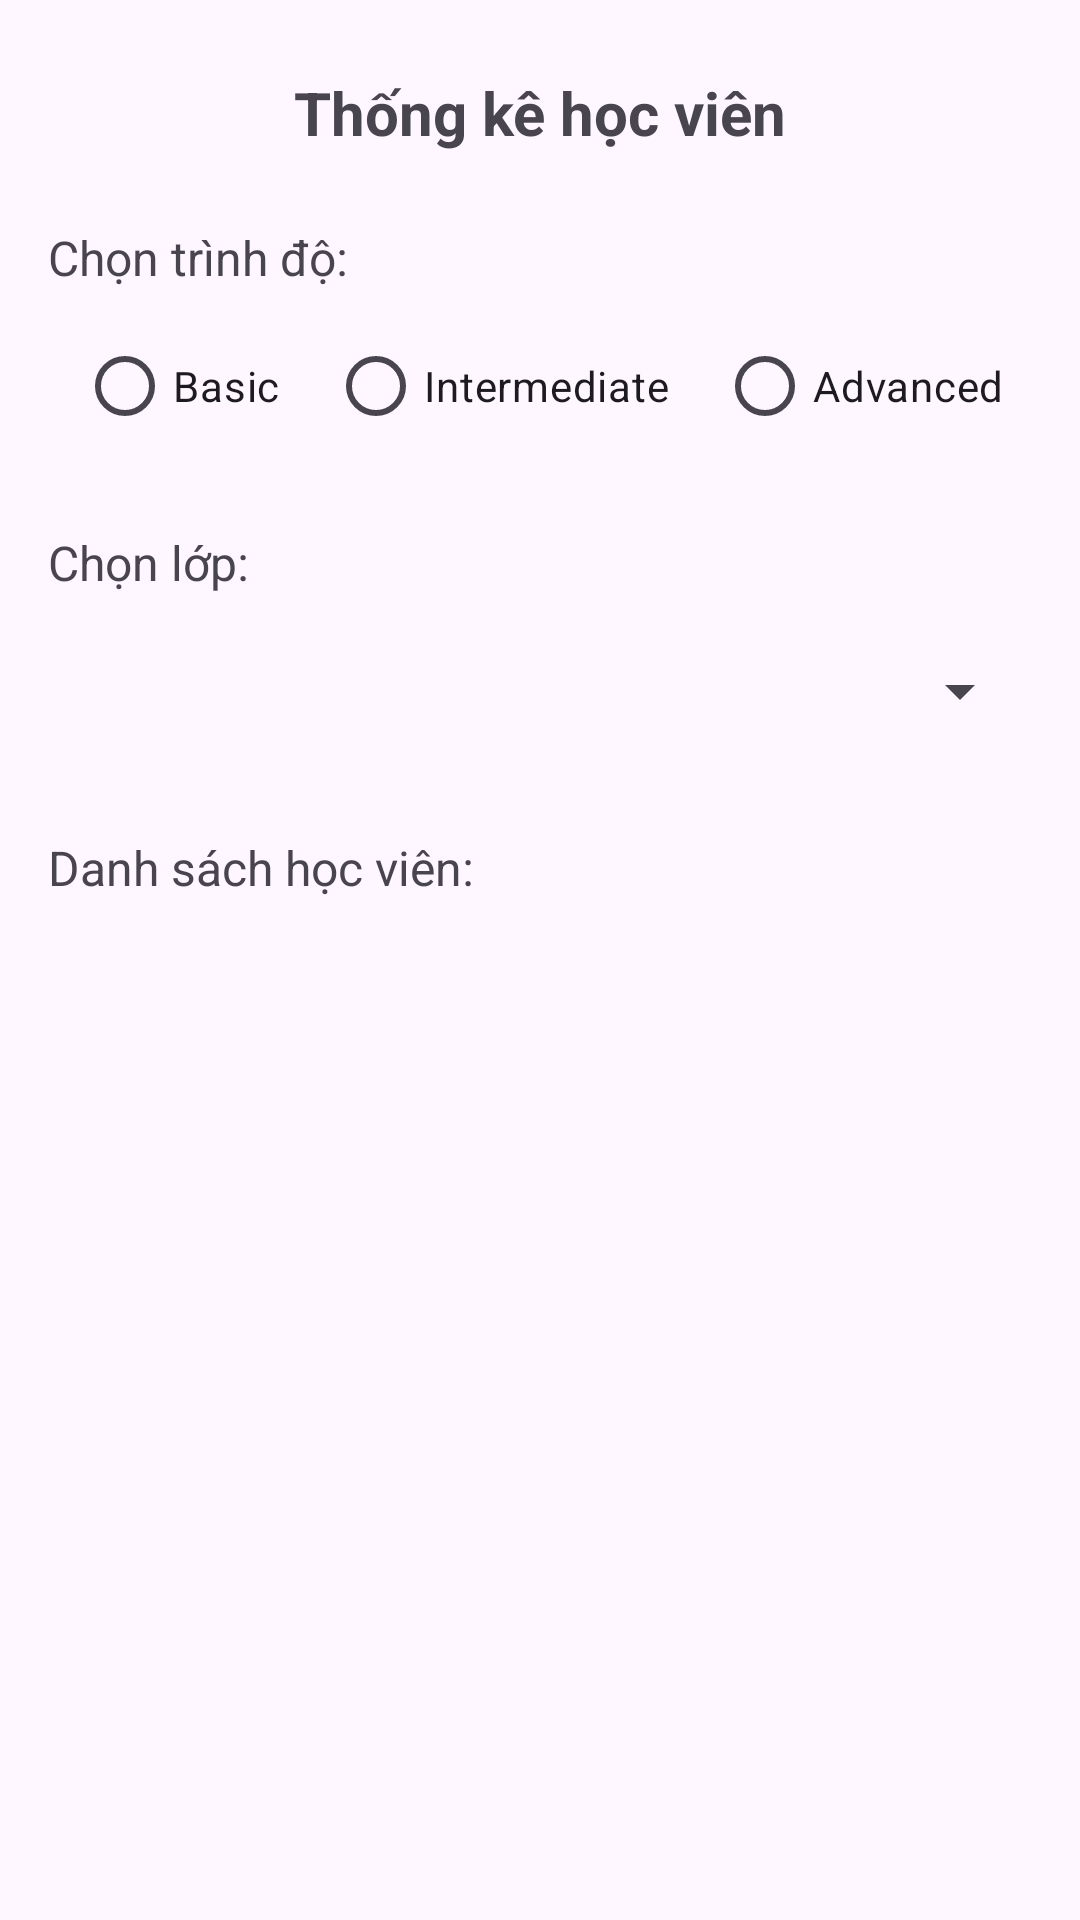

Here is an Android app screen rendered from its layout file. Give the layout XML and the strings, colors and styles it references.
<!-- AndroidManifest.xml: application theme Theme.LanguageCenter -->
<!-- res/layout/activity_statistics.xml -->
<?xml version="1.0" encoding="utf-8"?>
<androidx.constraintlayout.widget.ConstraintLayout xmlns:android="http://schemas.android.com/apk/res/android"
    xmlns:app="http://schemas.android.com/apk/res-auto"
    xmlns:tools="http://schemas.android.com/tools"
    android:id="@+id/main"
    android:layout_width="match_parent"
    android:layout_height="match_parent"
    tools:context=".StatisticsActivity">

    <TextView
        android:id="@+id/tvTitle"
        android:layout_width="wrap_content"
        android:layout_height="wrap_content"
        android:text="Thống kê học viên"
        android:textSize="20sp"
        android:textStyle="bold"
        app:layout_constraintTop_toTopOf="parent"
        app:layout_constraintStart_toStartOf="parent"
        app:layout_constraintEnd_toEndOf="parent"
        android:layout_marginTop="24dp" />

    <TextView
        android:id="@+id/tvLevel"
        android:layout_width="wrap_content"
        android:layout_height="wrap_content"
        android:text="Chọn trình độ:"
        android:textSize="16sp"
        app:layout_constraintTop_toBottomOf="@+id/tvTitle"
        app:layout_constraintStart_toStartOf="parent"
        android:layout_marginStart="16dp"
        android:layout_marginTop="24dp" />

    <RadioGroup
        android:id="@+id/radioGroupLevel"
        android:layout_width="wrap_content"
        android:layout_height="wrap_content"
        android:orientation="horizontal"
        app:layout_constraintTop_toBottomOf="@+id/tvLevel"
        app:layout_constraintStart_toStartOf="parent"
        app:layout_constraintEnd_toEndOf="parent"
        android:layout_marginTop="8dp">

        <RadioButton
            android:id="@+id/rbBasic"
            android:layout_width="wrap_content"
            android:layout_height="wrap_content"
            android:text="Basic"
            android:layout_marginEnd="16dp" />

        <RadioButton
            android:id="@+id/rbIntermediate"
            android:layout_width="wrap_content"
            android:layout_height="wrap_content"
            android:text="Intermediate"
            android:layout_marginEnd="16dp" />

        <RadioButton
            android:id="@+id/rbAdvanced"
            android:layout_width="wrap_content"
            android:layout_height="wrap_content"
            android:text="Advanced" />

    </RadioGroup>

    <TextView
        android:id="@+id/tvClass"
        android:layout_width="wrap_content"
        android:layout_height="wrap_content"
        android:text="Chọn lớp:"
        android:textSize="16sp"
        app:layout_constraintTop_toBottomOf="@+id/radioGroupLevel"
        app:layout_constraintStart_toStartOf="parent"
        android:layout_marginStart="16dp"
        android:layout_marginTop="24dp" />

    <Spinner
        android:id="@+id/spinnerClass"
        android:layout_width="0dp"
        android:layout_height="wrap_content"
        app:layout_constraintTop_toBottomOf="@+id/tvClass"
        app:layout_constraintStart_toStartOf="parent"
        app:layout_constraintEnd_toEndOf="parent"
        android:layout_marginStart="16dp"
        android:layout_marginEnd="16dp"
        android:layout_marginTop="8dp"
        android:minHeight="48dp" />

    <TextView
        android:id="@+id/tvStudents"
        android:layout_width="wrap_content"
        android:layout_height="wrap_content"
        android:text="Danh sách học viên:"
        android:textSize="16sp"
        app:layout_constraintTop_toBottomOf="@+id/spinnerClass"
        app:layout_constraintStart_toStartOf="parent"
        android:layout_marginStart="16dp"
        android:layout_marginTop="24dp" />

    <ListView
        android:id="@+id/listView"
        android:layout_width="0dp"
        android:layout_height="0dp"
        android:layout_marginTop="8dp"
        app:layout_constraintTop_toBottomOf="@+id/tvStudents"
        app:layout_constraintBottom_toBottomOf="parent"
        app:layout_constraintStart_toStartOf="parent"
        app:layout_constraintEnd_toEndOf="parent"
        android:layout_marginStart="8dp"
        android:layout_marginEnd="8dp"
        android:layout_marginBottom="8dp" />

</androidx.constraintlayout.widget.ConstraintLayout>
<!-- resources referenced by this layout -->
<resources>
  <style name="Theme.LanguageCenter" parent="Base.Theme.LanguageCenter" />
  <style name="Base.Theme.LanguageCenter" parent="Theme.Material3.DayNight.NoActionBar">
          
          
      </style>
</resources>
